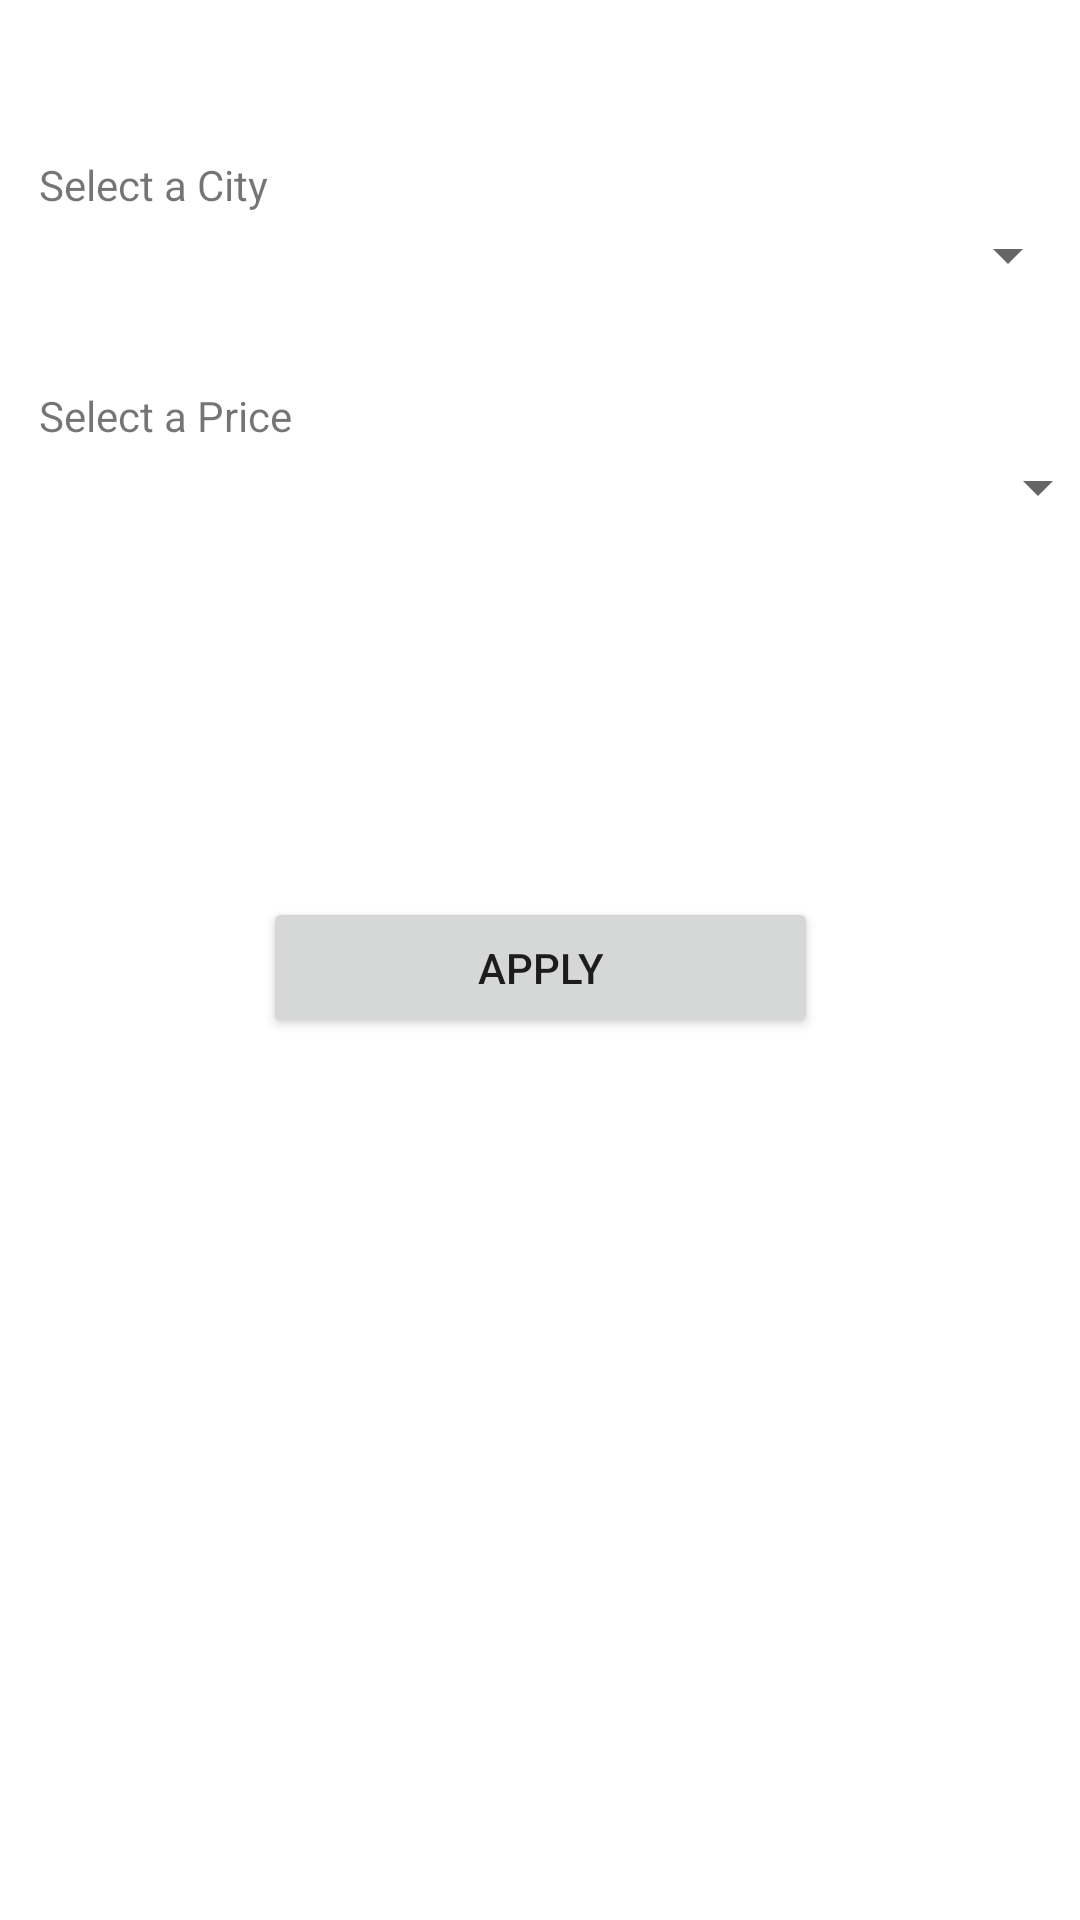

Layout XML and referenced resources for this Android screen:
<!-- AndroidManifest.xml: application theme Theme.WhereToEat -->
<!-- res/layout/fragment_filter.xml -->
<?xml version="1.0" encoding="utf-8"?>
<androidx.constraintlayout.widget.ConstraintLayout xmlns:android="http://schemas.android.com/apk/res/android"
    xmlns:app="http://schemas.android.com/apk/res-auto"
    xmlns:tools="http://schemas.android.com/tools"
    android:id="@+id/frameLayout"
    android:layout_width="match_parent"
    android:layout_height="match_parent"
    tools:context=".fragments.FilterFragment">

    <TextView
        android:id="@+id/select_city_text"
        android:layout_width="138dp"
        android:layout_height="21dp"
        android:layout_marginTop="52dp"
        android:text="Select a City"
        app:layout_constraintEnd_toEndOf="parent"
        app:layout_constraintHorizontal_bias="0.058"
        app:layout_constraintStart_toStartOf="parent"
        app:layout_constraintTop_toTopOf="parent" />

    <Spinner
        android:id="@+id/dropdown_city"
        android:layout_width="match_parent"
        android:layout_height="wrap_content"
        android:spinnerMode="dropdown"
        android:textSize="30sp"
        android:textAlignment="center"
        app:layout_constraintEnd_toEndOf="parent"
        app:layout_constraintStart_toStartOf="parent"
        app:layout_constraintTop_toBottomOf="@+id/select_city_text" />

    <TextView
        android:id="@+id/select_price_text"
        android:layout_width="138dp"
        android:layout_height="21dp"
        android:layout_marginTop="32dp"
        android:text="Select a Price"
        app:layout_constraintEnd_toEndOf="parent"
        app:layout_constraintHorizontal_bias="0.058"
        app:layout_constraintStart_toStartOf="parent"
        app:layout_constraintTop_toBottomOf="@+id/dropdown_city" />

    <Spinner
        android:id="@+id/dropdown_price"
        android:layout_width="379dp"
        android:layout_height="25dp"
        android:textSize="20sp"
        app:layout_constraintEnd_toEndOf="parent"
        app:layout_constraintStart_toStartOf="parent"
        app:layout_constraintTop_toBottomOf="@+id/select_price_text" />

    <Button
        android:id="@+id/applyFilter_button"
        android:layout_width="185dp"
        android:layout_height="47dp"
        android:layout_marginTop="124dp"
        android:text="Apply"
        app:layout_constraintEnd_toEndOf="parent"
        app:layout_constraintStart_toStartOf="parent"
        app:layout_constraintTop_toBottomOf="@+id/dropdown_price" />

</androidx.constraintlayout.widget.ConstraintLayout>
<!-- resources referenced by this layout -->
<resources>
  <style name="Theme.WhereToEat" parent="Theme.MaterialComponents.DayNight.DarkActionBar">
          <item name="colorPrimary">@color/crane_purple_800</item>
          <item name="colorPrimaryVariant">@color/crane_purple_700</item>
          <item name="colorOnPrimary">@color/white</item>
  
          <item name="colorSecondary">@color/crane_red</item>
          <item name="colorOnSecondary">@color/black</item>
          <item name="android:statusBarColor" tools:targetApi="l">?attr/colorPrimary</item>
      </style>
  <color name="crane_purple_800">#FF5d1049</color>
  <color name="crane_purple_700">#FF720d5d</color>
  <color name="white">#FFFFFFFF</color>
  <color name="crane_red">#FFe30425</color>
  <color name="black">#FF000000</color>
</resources>
